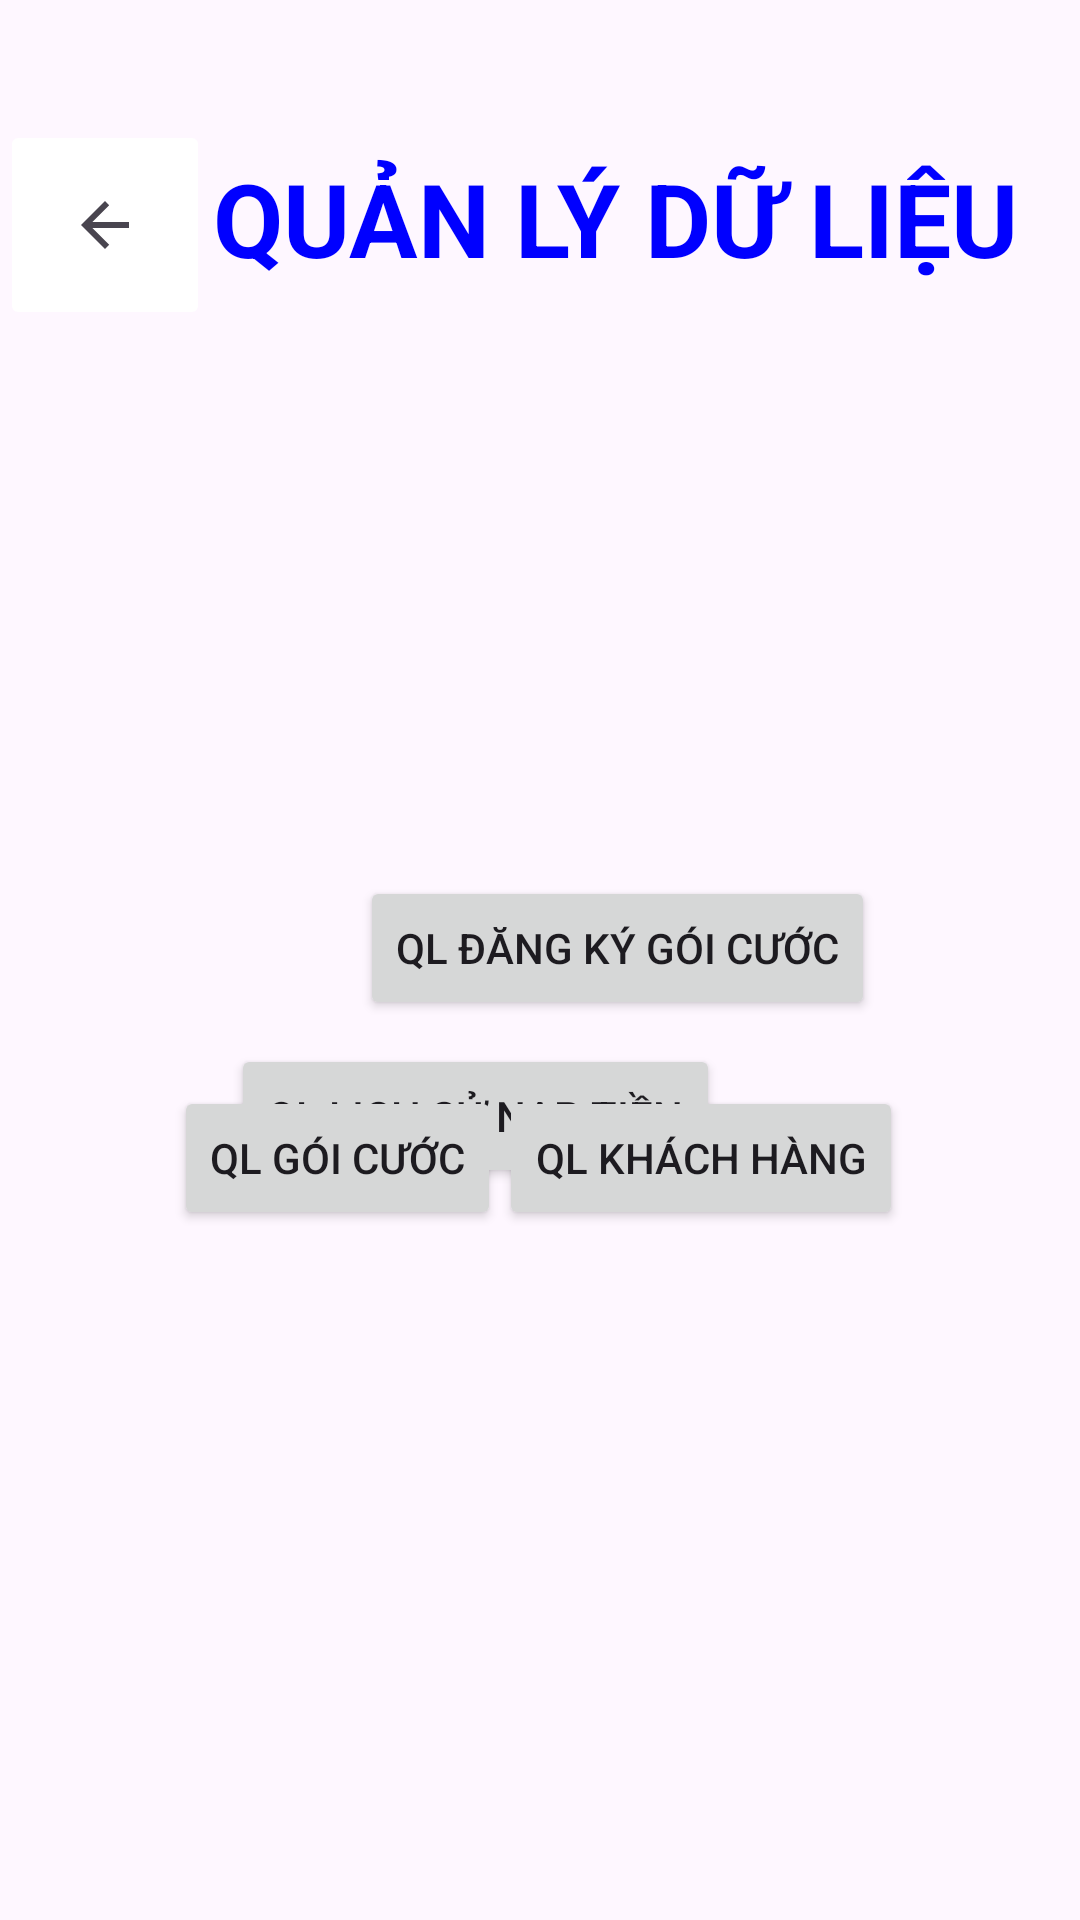

Produce the Android XML layout that renders to this screen, including the resource entries it uses.
<!-- AndroidManifest.xml: application theme Theme.Mobifone -->
<!-- res/layout/activity_trangql.xml -->
<?xml version="1.0" encoding="utf-8"?>
<androidx.constraintlayout.widget.ConstraintLayout
    xmlns:android="http://schemas.android.com/apk/res/android"
    xmlns:tools="http://schemas.android.com/tools"
    xmlns:app="http://schemas.android.com/apk/res-auto"
    android:layout_width="match_parent"
    android:layout_height="match_parent"
    tools:context=".trangql">

    <ImageButton
        android:id="@+id/imgbtnback"
        android:layout_width="70dp"
        android:layout_height="70dp"
        android:layout_marginTop="40dp"
        android:backgroundTint="@color/white"
        android:contentDescription="Nút quay lại"
        app:layout_constraintStart_toStartOf="parent"
        app:layout_constraintTop_toTopOf="parent"
        app:srcCompat="?android:attr/actionModeCloseDrawable" />

    <TextView
        android:id="@+id/textView"
        android:layout_width="wrap_content"
        android:layout_height="wrap_content"
        android:layout_marginStart="10dp"
        android:layout_marginTop="50dp"
        android:layout_marginEnd="30dp"
        android:text="QUẢN LÝ DỮ LIỆU"
        android:textColor="@color/blue"
        android:textSize="34sp"
        android:textStyle="bold"
        app:layout_constraintEnd_toEndOf="parent"
        app:layout_constraintStart_toEndOf="@+id/imgbtnback"
        app:layout_constraintTop_toTopOf="parent" />

    <Button
        android:id="@+id/btnqllsnap"
        android:layout_width="wrap_content"
        android:layout_height="wrap_content"
        android:layout_marginEnd="120dp"
        android:layout_marginBottom="244dp"
        android:text="QL lịch sử nạp tiền"
        app:layout_constraintBottom_toBottomOf="parent"
        app:layout_constraintEnd_toEndOf="parent" />

    <Button
        android:id="@+id/btnqlkh"
        android:layout_width="wrap_content"
        android:layout_height="wrap_content"
        android:layout_marginTop="22dp"
        android:layout_marginEnd="59dp"
        android:text="QL khách hàng"
        app:layout_constraintEnd_toEndOf="parent"
        app:layout_constraintTop_toBottomOf="@+id/btnqllsdkgc" />

    <Button
        android:id="@+id/btnqlgc"
        android:layout_width="wrap_content"
        android:layout_height="wrap_content"
        android:layout_marginStart="58dp"
        android:layout_marginTop="22dp"
        android:text="QL gói cước"
        app:layout_constraintStart_toStartOf="parent"
        app:layout_constraintTop_toBottomOf="@+id/btnqllsdkgc" />

    <Button
        android:id="@+id/btnqllsdkgc"
        android:layout_width="wrap_content"
        android:layout_height="wrap_content"
        android:layout_marginStart="120dp"
        android:layout_marginTop="292dp"
        android:text="QL đăng ký gói cước"
        app:layout_constraintStart_toStartOf="parent"
        app:layout_constraintTop_toTopOf="parent" />
</androidx.constraintlayout.widget.ConstraintLayout>
<!-- resources referenced by this layout -->
<resources>
  <color name="blue">#0000FF</color>
  <color name="white">#FFFFFFFF</color>
  <style name="Theme.Mobifone" parent="Base.Theme.Mobifone" />
  <style name="Base.Theme.Mobifone" parent="Theme.Material3.DayNight.NoActionBar">
          
          
      </style>
</resources>
